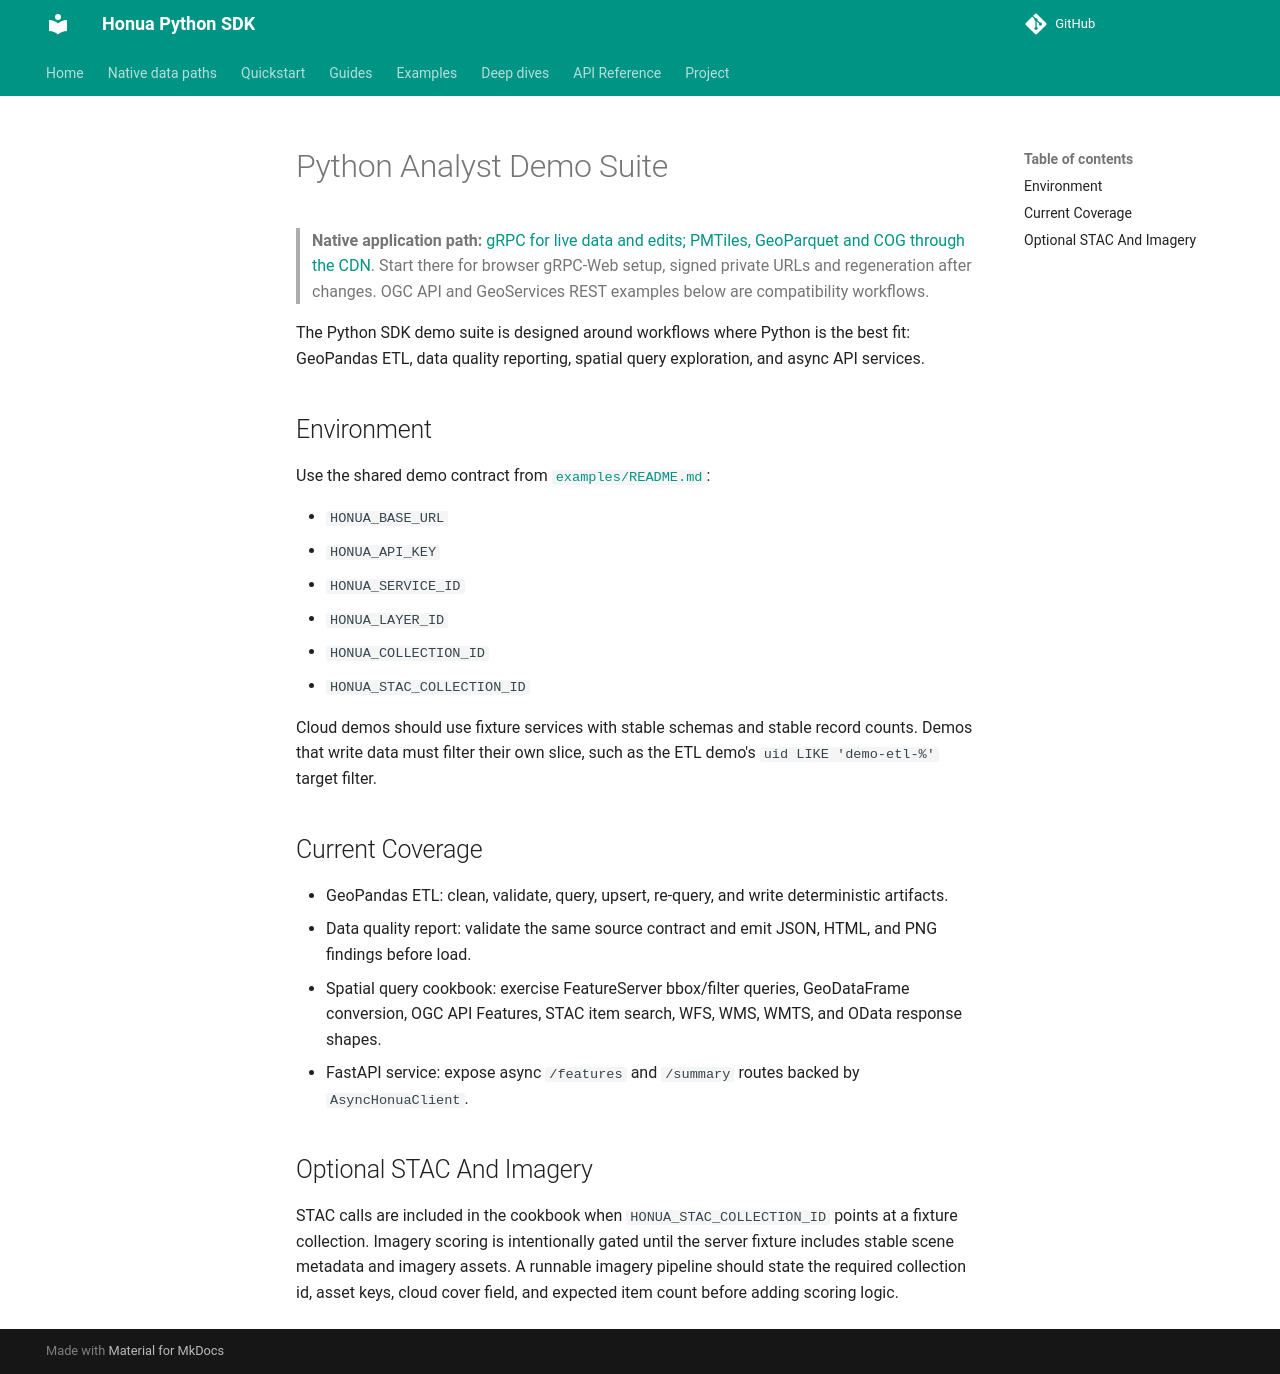

repository: honua-io/honua-sdk-python · page: latest/demo-suite/index.html · generator: mkdocs

---
type: index
title: "Analyst demo suite"
description: "Demos built around the workflows Python is best at: GeoPandas ETL, data-quality reporting, spatial query exploration and async API services."
tags: [examples, geopandas, analyst]
---
# Python Analyst Demo Suite

> **Native application path:** [gRPC for live data and edits; PMTiles, GeoParquet and COG through the CDN](native-data-paths.md). Start there for browser gRPC-Web setup, signed private URLs and regeneration after changes. OGC API and GeoServices REST examples below are compatibility workflows.

The Python SDK demo suite is designed around workflows where Python is the best fit: GeoPandas ETL, data quality reporting, spatial query exploration, and async API services.

## Environment

Use the shared demo contract from [`examples/README.md`](https://github.com/honua-io/honua-sdk-python/blob/trunk/examples/README.md):

- `HONUA_BASE_URL`
- `HONUA_API_KEY`
- `HONUA_SERVICE_ID`
- `HONUA_LAYER_ID`
- `HONUA_COLLECTION_ID`
- `HONUA_STAC_COLLECTION_ID`

Cloud demos should use fixture services with stable schemas and stable record counts. Demos that write data must filter their own slice, such as the ETL demo's `uid LIKE 'demo-etl-%'` target filter.

## Current Coverage

- GeoPandas ETL: clean, validate, query, upsert, re-query, and write deterministic artifacts.
- Data quality report: validate the same source contract and emit JSON, HTML, and PNG findings before load.
- Spatial query cookbook: exercise FeatureServer bbox/filter queries, GeoDataFrame conversion, OGC API Features, STAC item search, WFS, WMS, WMTS, and OData response shapes.
- FastAPI service: expose async `/features` and `/summary` routes backed by `AsyncHonuaClient`.

## Optional STAC And Imagery

STAC calls are included in the cookbook when `HONUA_STAC_COLLECTION_ID` points at a fixture collection. Imagery scoring is intentionally gated until the server fixture includes stable scene metadata and imagery assets. A runnable imagery pipeline should state the required collection id, asset keys, cloud cover field, and expected item count before adding scoring logic.
